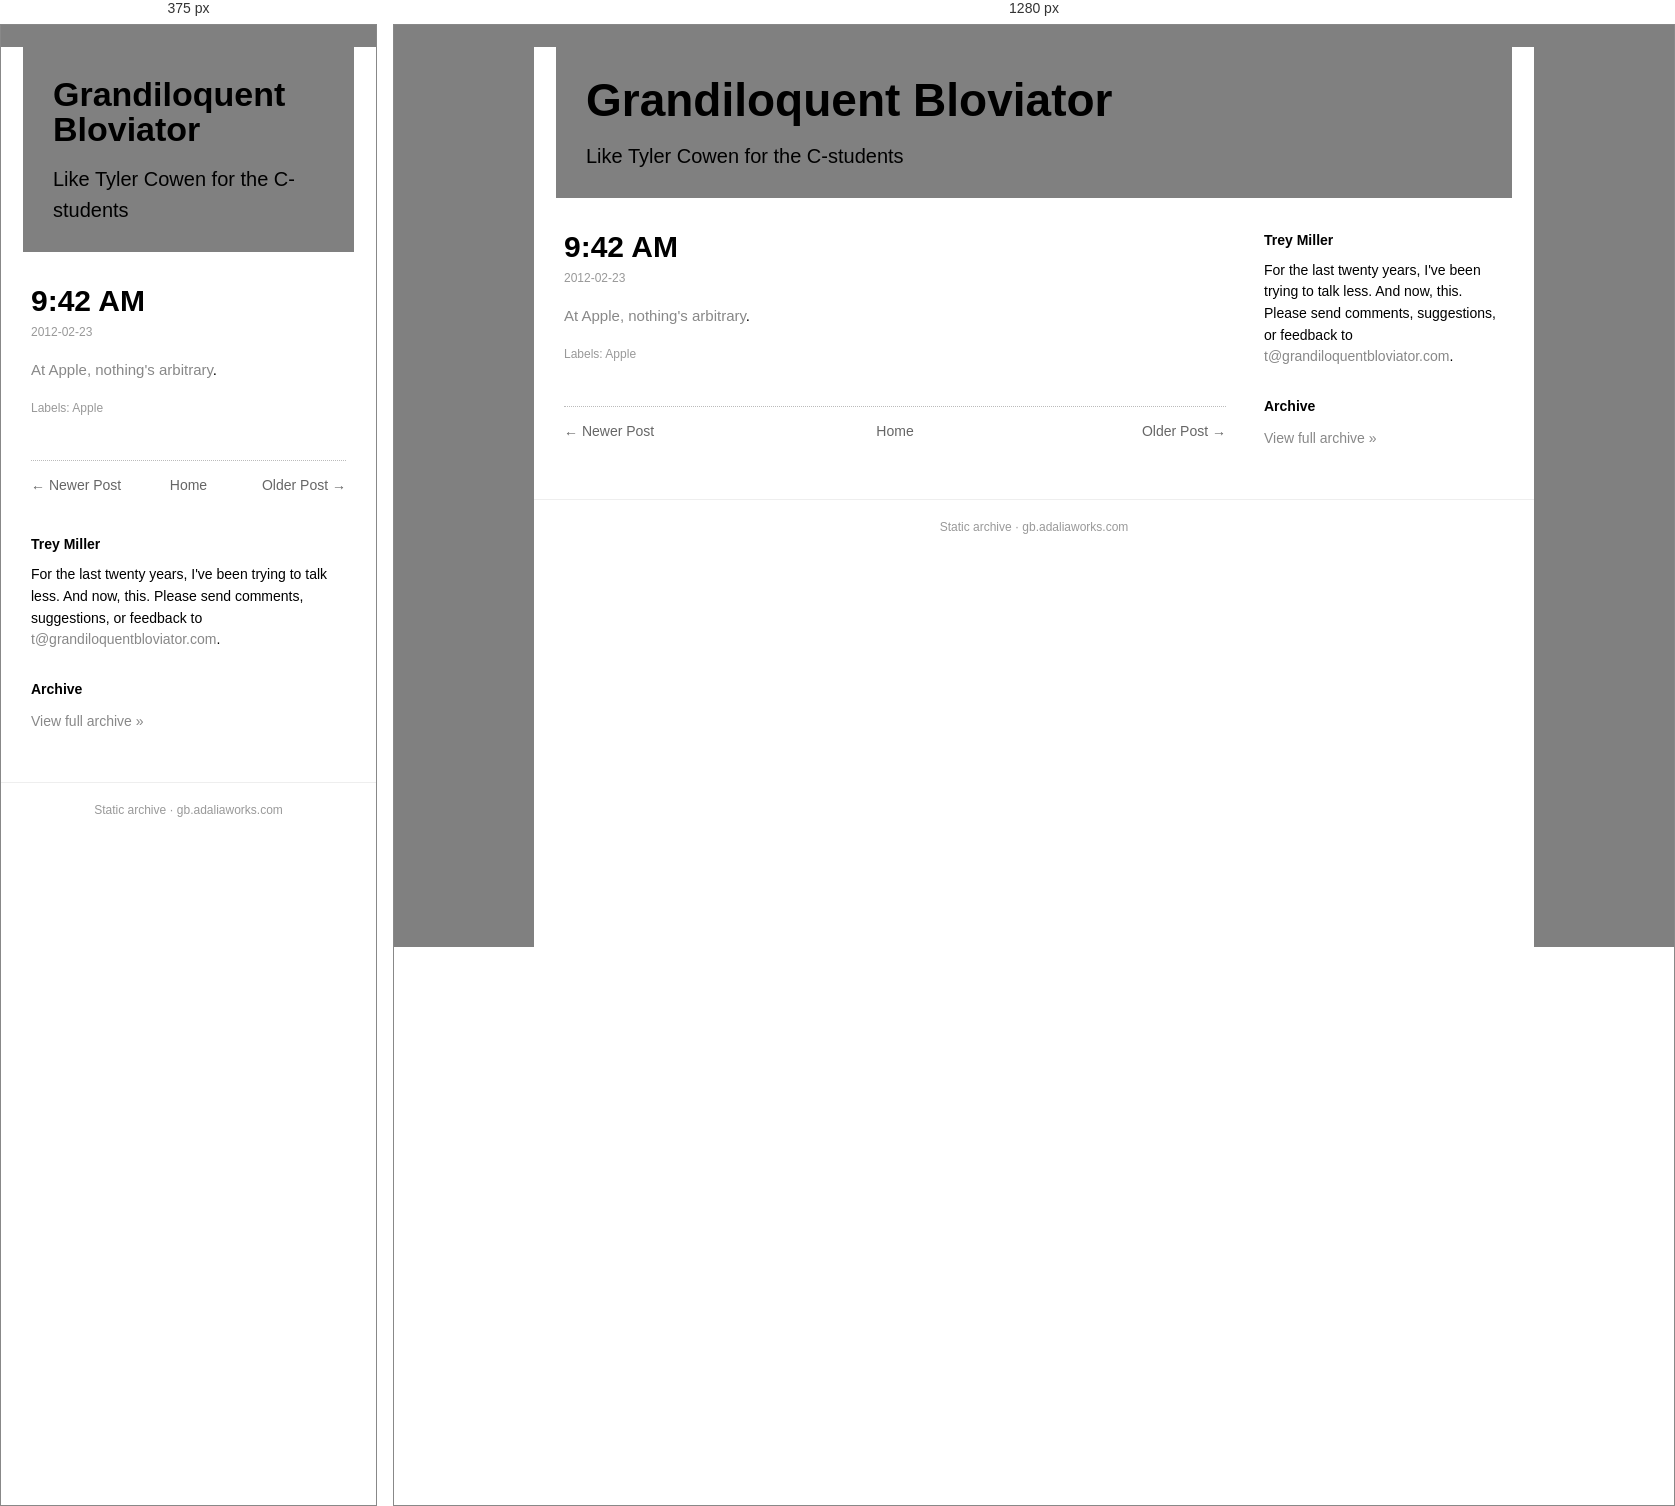
Rendered at 375 px and 1280 px, left to right.

<!-- file: 942-am.html -->
<!doctype html><html lang=en><head><meta charset=utf-8><meta name=viewport content='width=device-width,initial-scale=1'><title>9:42 AM</title><link rel='icon' type='image/x-icon' href='../../favicon.ico'><link rel=stylesheet href='../../style.css'></head><body><div class=box><div class=head><h1><a href='../../index.html'>Grandiloquent Bloviator</a></h1><div class=desc>Like Tyler Cowen for the C-students</div></div><div class=cols><div class=main><div class=post><h1 class=t>9:42 AM</h1><div class=date>2012-02-23</div><div class=body><a href="http://www.quora.com/History-of-Apple-Inc/In-iPhone-advertisements-why-is-the-time-always-set-to-9-42-a-m-on-the-clock">At Apple, nothing's arbitrary</a>.</div><div class=labels>Labels: Apple</div></div><div class="nav"><span class="newer"><a href="../../2012/02/meaning-someone-who-designs-fonts.html">&larr; Newer Post</a></span><span class="home"><a href="../../index.html">Home</a></span><span class="older"><a href="../../2012/02/wartime-golf-rules.html">Older Post &rarr;</a></span></div></div><div class=side><h3>Trey Miller</h3><div class="bio">For the last twenty years, I've been trying to talk less. And now, this. Please send comments, suggestions, or feedback to <a href='mailto:t@grandiloquentbloviator.com'>t@grandiloquentbloviator.com</a>.</div><h3>Archive</h3><div class="archlink"><a href="../../index.html">View full archive &raquo;</a></div></div></div><div class=foot>Static archive &middot; gb.adaliaworks.com</div></div><script data-goatcounter='https://grandblov.goatcounter.com/count' async src='//gc.zgo.at/count.js'></script></body></html>

/* @media block from style.css */
@media(max-width:760px){.side{flex-basis:100%}.head h1{font-size:34px}}